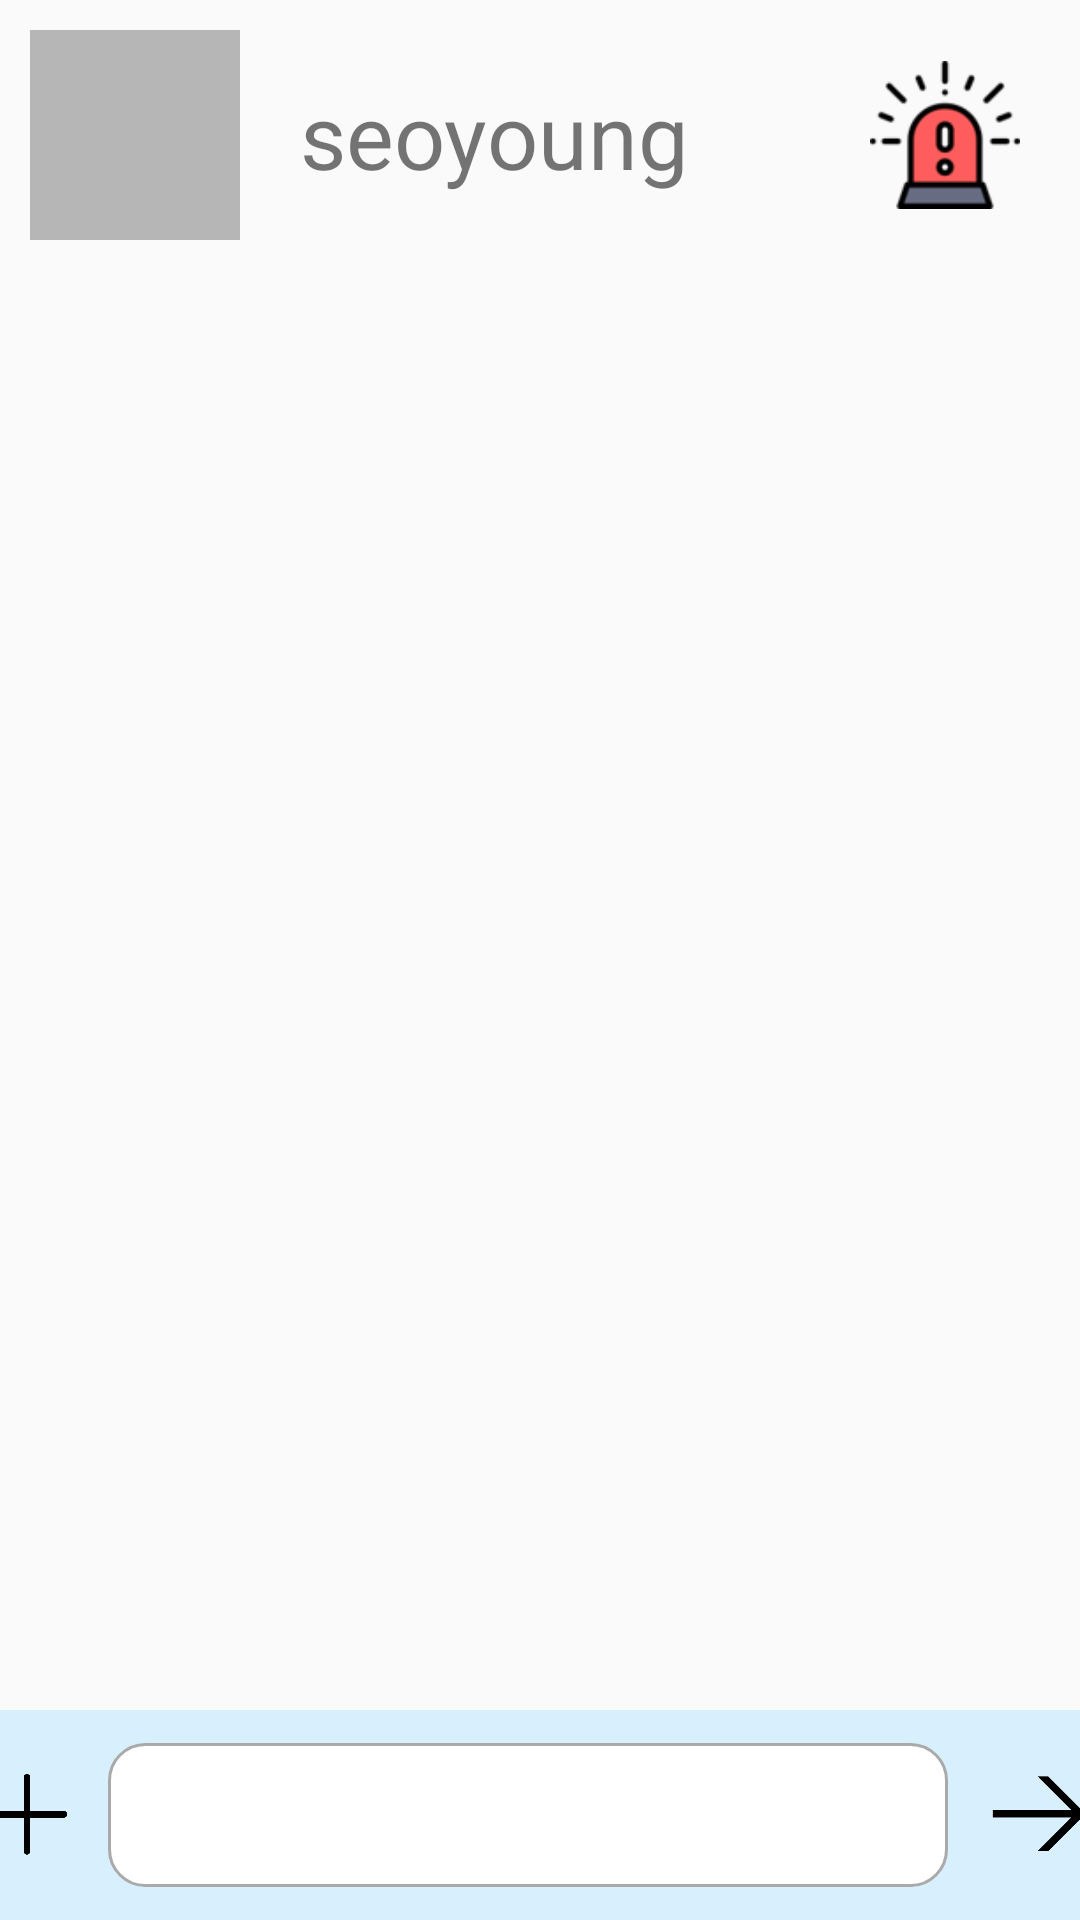

Android layout source for this screen:
<!-- AndroidManifest.xml: activity theme Theme.Design.Light.NoActionBar -->
<!-- res/layout/activity_chat.xml -->
<?xml version="1.0" encoding="utf-8"?>
<LinearLayout
        xmlns:android="http://schemas.android.com/apk/res/android"
        xmlns:tools="http://schemas.android.com/tools"
        xmlns:app="http://schemas.android.com/apk/res-auto"
        android:orientation="vertical"
        android:layout_width="match_parent"
        android:layout_height="match_parent"
        tools:context=".ChatActivity">

    <LinearLayout
            android:orientation="horizontal"
            android:gravity="center_vertical"
            android:layout_width="match_parent"
            android:layout_height="wrap_content">
        <ImageView
                android:layout_margin="10dp"
                android:layout_width="70dp"
                android:layout_height="70dp"
                android:background = "#B6B6B6"
                android:id="@+id/itemImg"/>
        <TextView
                android:text="seoyoung"
                android:paddingHorizontal="10dp"
                android:gravity="center_vertical"
                android:layout_width="0dp"
                android:layout_weight="1"
                android:layout_height="match_parent"
                android:id="@+id/userId" android:textSize="30sp"/>
        <ImageView
                android:layout_marginRight="20dp"
                android:layout_width="50dp"
                android:layout_height="50dp"
                android:background = "#00ffffff"
                android:src="@drawable/warnbtn"
                android:id="@+id/warnbtn"/>
    </LinearLayout>
    <ListView
            android:transcriptMode="alwaysScroll"
            android:layout_weight="6"
            android:layout_width="match_parent"
            android:layout_height="0dp" android:id="@+id/listView" android:dividerHeight="0px"
            android:divider="#ffffff"/>
    <LinearLayout
            android:orientation="horizontal"
            android:gravity="center|center_vertical"
            android:paddingVertical="7dp"
            android:background="#9EC4EBFF"
            android:layout_width="match_parent"
            android:layout_height="70dp">
        <ImageView
                android:layout_width="30dp"
                android:layout_height="30dp"
                android:layout_marginRight="7dp"
                android:src="@drawable/more_btn"
                android:id="@+id/menuBtn"/>
        <EditText
                android:layout_width="280dp"
                android:layout_height="match_parent"
                android:inputType="textPersonName"
                android:ems="10"
                android:background="@drawable/round_border"
                android:paddingHorizontal="10dp"
                android:paddingVertical="5dp"
                android:layout_marginVertical="4dp"
                android:layout_marginHorizontal="5dp"
                android:theme="@style/EditTheme"
                android:id="@+id/editText"/>
        <ImageView
                android:layout_width="40dp"
                android:layout_height="40dp"
                android:layout_marginLeft="5dp"
                android:src="@drawable/send_btn"
                android:id="@+id/sendBtn"/>
    </LinearLayout>
    <LinearLayout
            android:id="@+id/bottomLinear"
            android:visibility="gone"
            android:orientation="horizontal"
            android:layout_width="match_parent"
            android:gravity="center_vertical"
            android:background="#9EC4EBFF"
            android:paddingHorizontal="10dp"
            android:layout_height="130dp">
        <ImageView
                android:clickable="true"
                android:layout_marginHorizontal="25dp"
                android:layout_width="85dp"
                android:layout_height="85dp"
                app:srcCompat="@drawable/chat_btn1"
                android:id="@+id/btnImg1"/>
        <ImageView
                android:clickable="true"
                android:layout_marginHorizontal="25dp"
                android:layout_width="85dp"
                android:layout_height="85dp"
                app:srcCompat="@drawable/chat_btn2"
                android:id="@+id/btnImg2"/>
    </LinearLayout>

</LinearLayout>
<!-- resources referenced by this layout -->
<resources>
  <!-- drawable chat_btn1: png bitmap (drawable, 7954 bytes) -->
  <!-- drawable chat_btn2: png bitmap (drawable, 1364 bytes) -->
  <!-- drawable more_btn: png bitmap (drawable, 3061 bytes) -->
  <!-- drawable round_border (drawable) -->
  <?xml version="1.0" encoding="utf-8"?>
  <shape xmlns:android="http://schemas.android.com/apk/res/android"
         android:padding="10dp"
         android:shape="rectangle">
      
      <corners android:bottomLeftRadius="12dp"
               android:bottomRightRadius="12dp"
               android:topLeftRadius="12dp"
               android:topRightRadius="12dp"/>
      
      <stroke android:width="1dp"
              android:color="#aaaaaa"/>
      
      <solid android:color="#ffffff" />
  </shape>
  <!-- drawable send_btn: png bitmap (drawable, 1635 bytes) -->
  <!-- drawable warnbtn: png bitmap (drawable, 2700 bytes) -->
</resources>
